Run: headless pygame with SDL's dummy video driver; simulated clock (each Clock.tick advances the game by its frame time, no real sleeping); random seed 0; keys injected as events and as key.get_pressed() state; no mouse input.
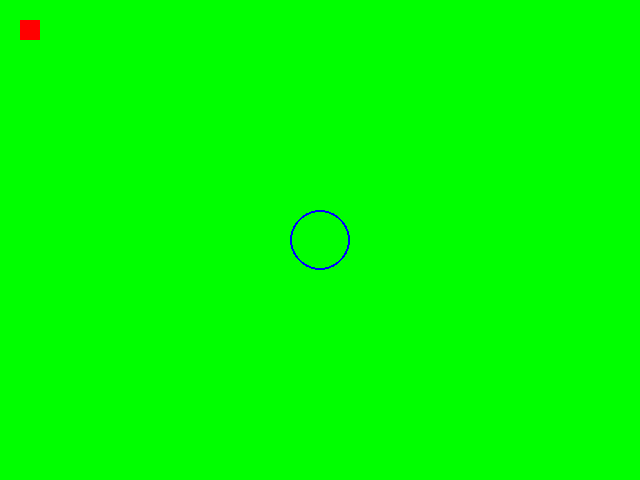
Frame 1 of 4 · flips 1–60 · no input
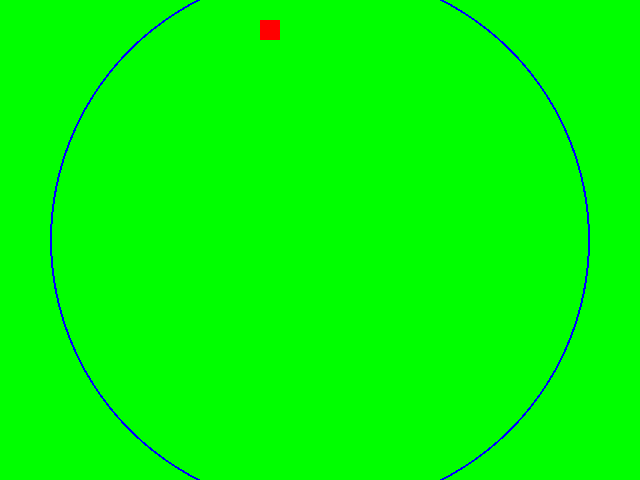
Frame 2 of 4 · flips 61–180 · tapped SPACE, RETURN · held RIGHT (→), D
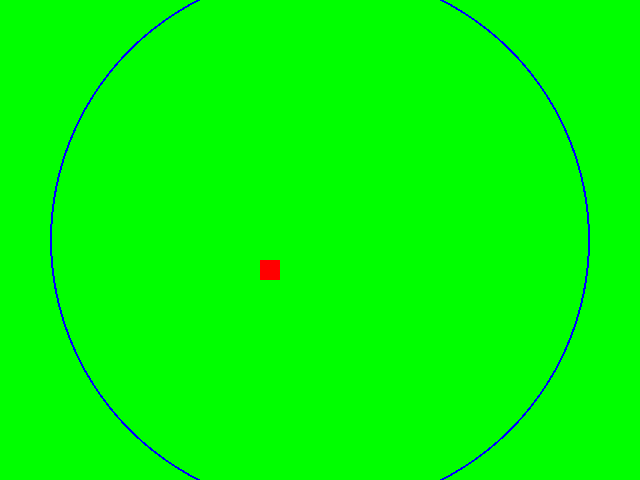
Frame 3 of 4 · flips 181–300 · held DOWN (↓), S
Frame 4 of 4 · flips 301–420 · held LEFT (←), A, UP (↑), W · screen same as frame 1, image omitted

The pygame program that drew these frames:

#KYRA CRAWFORD

import pygame, time, sys

pygame.init()
pygame.time.delay(100)
WIDTH = 640
HEIGHT = 480
screen = pygame.display.set_mode((WIDTH,HEIGHT))
white = [255,255,255]
red = [255,0,0]
green = [0,255,0]
blue = [0,0,255]

screen.fill(green)
pygame.display.set_caption('MY SHAPES')
pygame.display.flip()
pygame.time.delay(100)

run = True
# variables to control the objects/shapes
x = 20
y = 20
rad = 30
hbox, wbox = 20, 20
rect = pygame.Rect(x, y, hbox, wbox)
jump = 10
Jump = False
while run:
    for ev in pygame.event.get():
        if ev.type == pygame.QUIT:
            run = False
    # we are moving our rectangle around
    speed = 2
    keyBoardKey = pygame.key.get_pressed() # checking what key is pressed
    if keyBoardKey[pygame.K_LEFT]: # subtract from x
        rect.x -= speed
        rad -= speed
    if keyBoardKey[pygame.K_RIGHT]: # add to x
        rect.x += speed
        rad += speed
    if keyBoardKey[pygame.K_UP]: # subtract from y
        rect.y -= speed
    if keyBoardKey[pygame.K_DOWN]: # add to y
        rect.y += speed
# setting boundaries for the movement of shapes
    if rect.x < 0 : rect.x = 0 # left boundary
    if rect.x > WIDTH-hbox : rect.x = WIDTH - hbox # right boundary
    if rect.y < 0 : rect.y = 0 # top boundary
    if rect.y > HEIGHT - hbox : rect.y = HEIGHT - wbox # bottom boundary
    if rad < y : rad = y #makes sure the radius cant be smaller than the height (this causes an error)
    if rad < 0 : rad = 0 # left boundary (follow rules of rect)
    if rad > WIDTH-x : rad = WIDTH -x # right boundary (follow rule of rect)
    screen.fill(green)
    pygame.draw.circle(screen,(blue),(x+300,y+220),rad, 2)
    pygame.draw.rect(screen,(red),rect)
    pygame.display.update()
    pygame.time.delay(30)

pygame.quit()

# check for out of window
